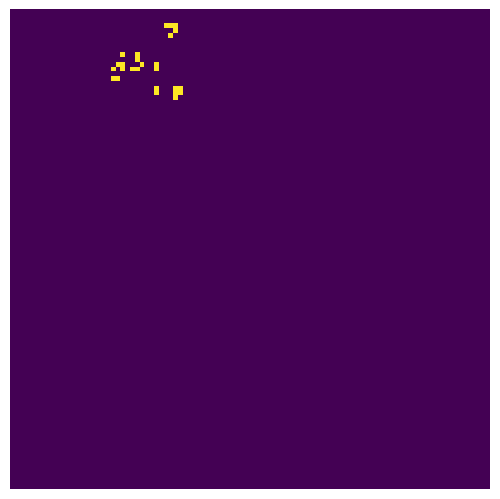

Recreate this plot in Python. (Note: this script raises an exception after producing the figure.)
import numpy as np
import matplotlib.pyplot as plt
import matplotlib.animation as animation

# Get custom rules from the user
# rule = input("Enter the rules (e.g., '23/3' for Conway's Game of Life): ")
rule = "23/3"
survival_str, birth_str = rule.split('/')
survival = [int(n) for n in survival_str]
birth = [int(n) for n in birth_str]

# Grid size
GRID_SIZE = 100  # Increased size for better visualization on full screen


# Function to parse a grid definition from a multi-line string
def parse_grid_from_string(grid_string, size):
    # Initialize a grid of zeros
    grid = np.zeros((size, size), dtype=int)

    # Split the grid string into lines
    lines = grid_string.strip().split('\n')

    # Determine the number of rows and columns in the pattern
    pattern_rows = len(lines)
    pattern_cols = len(lines[0])

    # Ensure the pattern fits within the grid
    if pattern_rows > size or pattern_cols > size:
        raise ValueError("Pattern size exceeds grid size")

    # Place the pattern into the grid
    for r, line in enumerate(lines):
        for c, char in enumerate(line):
            if char == 'O':
                grid[r, c] = 1

    return grid

# Example custom grid (Glider pattern in the top-left corner)
def create_custom_grid(size):
    grid = np.zeros((size, size), dtype=int)
    glider_shooter = parse_grid_from_string(""".O.............................................
..O............................................
OOO............................................
...............................................
...............................................
...............................................
...............................................
...............................................
...............O...............................
...............OOOO............................
................OOOO..........OO...............
.....OO.........O..O.........O.O...............
.....OO.........OOOO........OOO........OO......
...............OOOO........OOO.........OO......
...............O............OOO................
.............................O.O...............
..............................OO...............
...............................................
...............................................
...............................................
...............................................
...............................................
...............................................
.............................................OO
............................................OO.
..............................................O""", 50)
    grid[1:51, 1:51] = glider_shooter
    return grid


# Create a grid of the specified size
def create_grid(size):
    return np.random.choice([0, 1], size * size, p=[0.8, 0.2]).reshape(size, size)


# Count live neighbors for a cell at (x, y)
def count_live_neighbors(grid, x, y):
    total = 0
    for i in range(x - 1, x + 2):
        for j in range(y - 1, y + 2):
            if (i == x and j == y) or i < 0 or j < 0 or i >= GRID_SIZE or j >= GRID_SIZE:
                continue
            total += grid[i, j]
    return total


# Update the grid based on the rules
def update_grid(grid, survival, birth):
    new_grid = grid.copy()
    for i in range(GRID_SIZE):
        for j in range(GRID_SIZE):
            live_neighbors = count_live_neighbors(grid, i, j)
            if grid[i, j] == 1:
                if live_neighbors not in survival:
                    new_grid[i, j] = 0
            else:
                if live_neighbors in birth:
                    new_grid[i, j] = 1
    return new_grid


# Initialize the grid
# grid = create_grid(GRID_SIZE)
grid = create_custom_grid(GRID_SIZE)

# Set up the plot
fig, ax = plt.subplots()
ax.axis('off')  # Hide the axis
plt.subplots_adjust(left=0, right=1, top=1, bottom=0)  # Remove padding
plt.imshow(grid, cmap='binary')
mat = ax.matshow(grid)


def update(data):
    global grid
    mat.set_data(grid)
    grid = update_grid(grid, survival, birth)
    return [mat]


# Animate the plot
ani = animation.FuncAnimation(fig, update, interval=200, save_count=50)

# Save the animation
ani.save('game_of_life.mp4', writer='ffmpeg', fps=5)
# plt.show()
